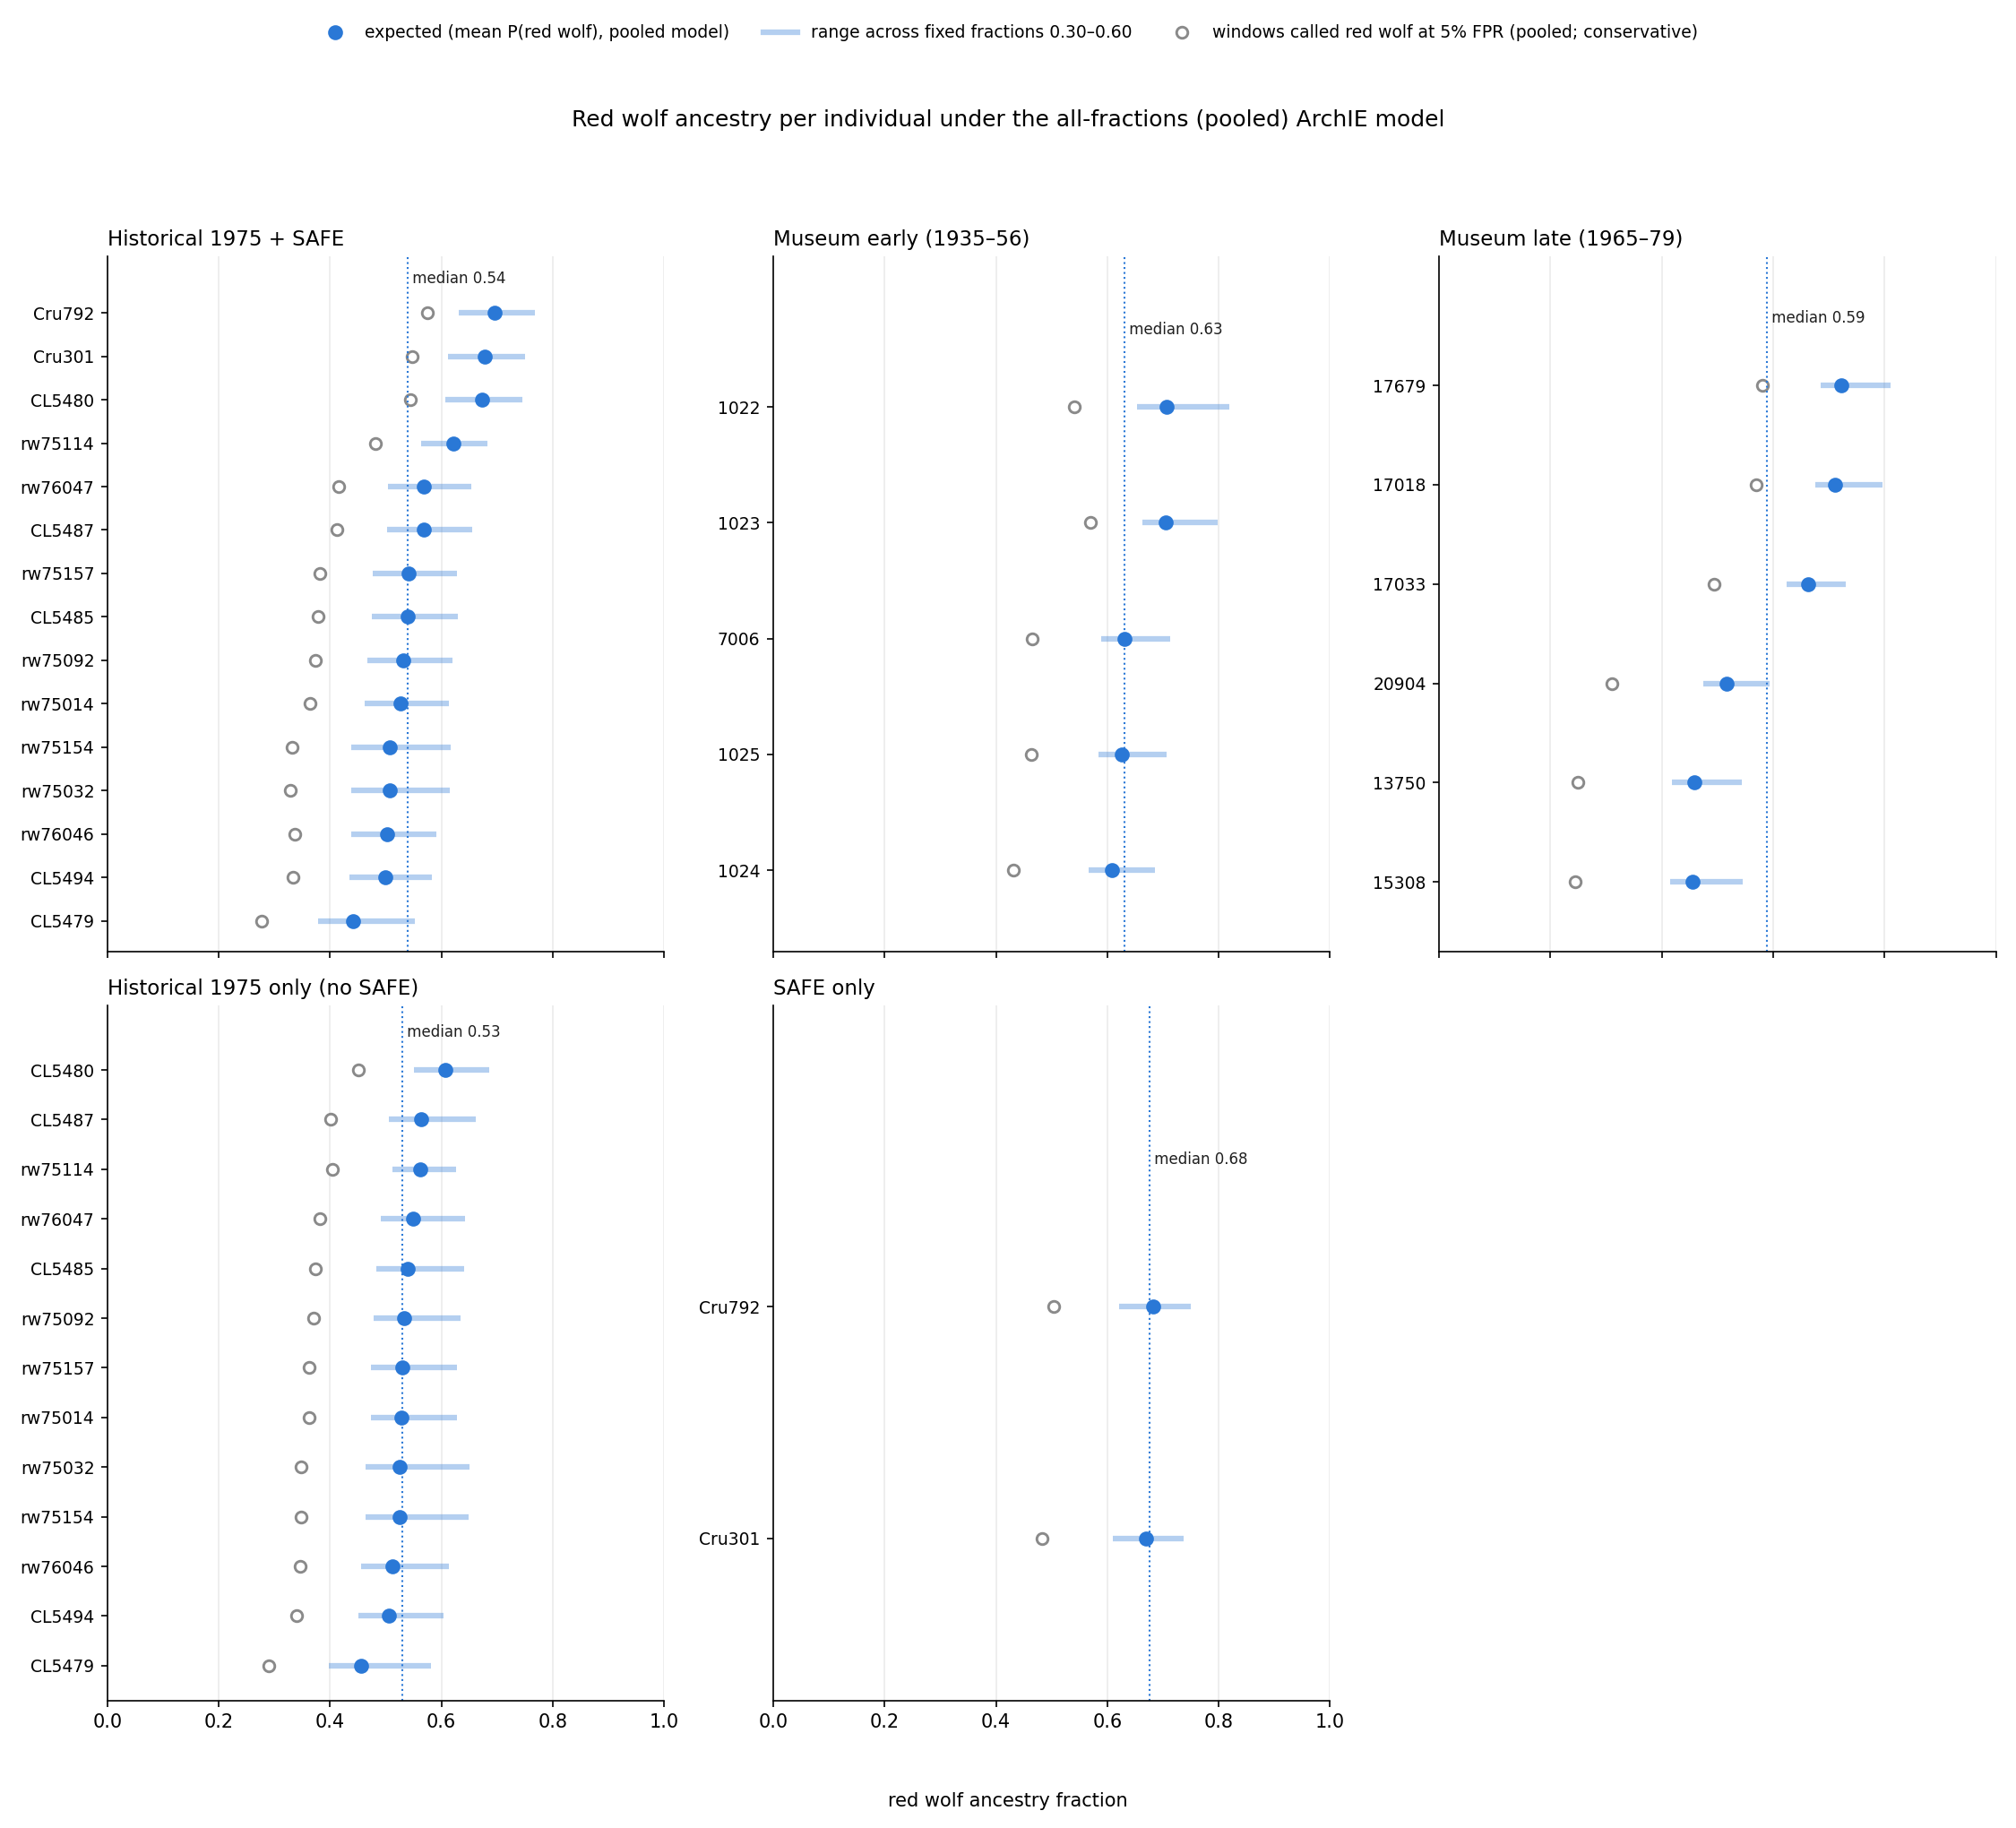

Data behind this chart, as committed beside it:
panel	sample	mean_prob	frac_called	mp_lo	mp_hi	fc_lo	fc_hi
historical	Cru301	0.6777	0.5476	0.6118	0.7508	0.5260	0.7022
historical	Cru792	0.6959	0.5742	0.6309	0.7674	0.5527	0.7247
historical	rw75114	0.6221	0.4821	0.5636	0.6826	0.4721	0.6225
historical	rw75092	0.5316	0.3731	0.4669	0.6200	0.3539	0.5433
historical	CL5494	0.4986	0.3327	0.4350	0.5826	0.3158	0.4977
historical	CL5485	0.5400	0.3783	0.4747	0.6300	0.3607	0.5531
historical	CL5487	0.5681	0.4125	0.5021	0.6552	0.3947	0.5859
historical	rw75154	0.5073	0.3310	0.4386	0.6165	0.3102	0.5306
historical	rw75032	0.5069	0.3282	0.4373	0.6156	0.3069	0.5298
historical	rw76047	0.5688	0.4148	0.5033	0.6537	0.3963	0.5832
historical	rw75014	0.5262	0.3636	0.4618	0.6132	0.3459	0.5333
historical	rw75157	0.5411	0.3814	0.4762	0.6275	0.3641	0.5511
historical	rw76046	0.5023	0.3369	0.4383	0.5903	0.3199	0.5040
historical	CL5479	0.4411	0.2774	0.3781	0.5526	0.2579	0.4592
historical	CL5480	0.6728	0.5444	0.6070	0.7457	0.5230	0.6971
museum_early	1022	0.7069	0.5413	0.6537	0.8193	0.5043	0.6856
museum_early	1023	0.7056	0.5698	0.6625	0.7983	0.5456	0.6772
museum_early	1024	0.6090	0.4311	0.5661	0.6854	0.4076	0.5113
museum_early	1025	0.6252	0.4638	0.5843	0.7065	0.4414	0.5505
museum_early	7006	0.6316	0.4656	0.5893	0.7121	0.4424	0.5532
museum_late	13750	0.4579	0.2494	0.4189	0.5433	0.2503	0.3380
museum_late	15308	0.4545	0.2438	0.4157	0.5459	0.2445	0.3408
museum_late	17018	0.7114	0.5693	0.6757	0.7967	0.5837	0.6748
museum_late	17033	0.6625	0.4930	0.6236	0.7304	0.5040	0.5769
museum_late	17679	0.7219	0.5805	0.6857	0.8116	0.5934	0.6961
museum_late	20904	0.5164	0.3107	0.4749	0.5940	0.3120	0.3923
hist1975	rw75114	0.5614	0.4033	0.5123	0.6267	0.3744	0.5387
hist1975	rw75092	0.5334	0.3708	0.4773	0.6336	0.3340	0.5386
hist1975	CL5494	0.5060	0.3390	0.4502	0.6030	0.3020	0.5027
hist1975	CL5485	0.5400	0.3739	0.4833	0.6412	0.3374	0.5488
hist1975	CL5487	0.5627	0.4015	0.5061	0.6614	0.3631	0.5745
hist1975	rw75154	0.5250	0.3479	0.4636	0.6495	0.3058	0.5514
hist1975	rw75032	0.5255	0.3476	0.4633	0.6497	0.3053	0.5520
hist1975	rw76047	0.5483	0.3820	0.4912	0.6426	0.3442	0.5501
hist1975	rw75014	0.5286	0.3621	0.4728	0.6274	0.3249	0.5313
hist1975	rw75157	0.5300	0.3627	0.4735	0.6271	0.3259	0.5309
hist1975	rw76046	0.5120	0.3455	0.4561	0.6130	0.3093	0.5112
hist1975	CL5479	0.4556	0.2900	0.3980	0.5818	0.2512	0.4718
hist1975	CL5480	0.6071	0.4508	0.5502	0.6854	0.4115	0.6064
safe2	Cru301	0.6697	0.4832	0.6095	0.7367	0.4654	0.5174
safe2	Cru792	0.6824	0.5035	0.6212	0.7493	0.4850	0.5363
